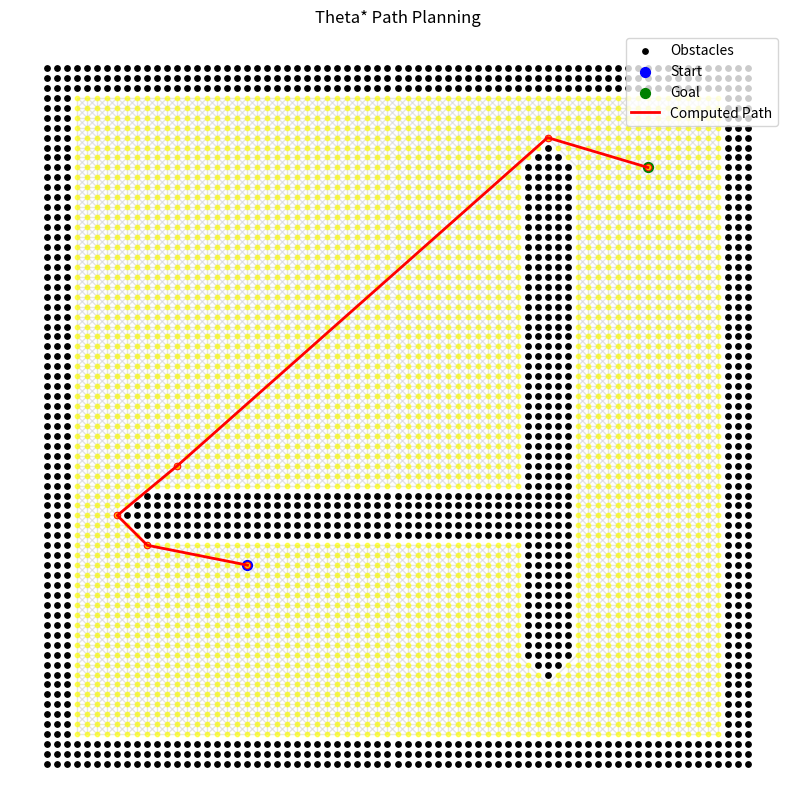

Generate this figure with matplotlib:
import math
import time
import heapq
import networkx as nx
import matplotlib.pyplot as plt


class ThetaStarAlgorithm:
    def __init__(self, x_obs, y_obs, resol, radius):
        """
        Initialize the Theta* algorithm with obstacles and parameters.
        - x_obs, y_obs: lists of obstacle coordinates.
        - resol: grid resolution.
        - radius: clearance (robot radius).
        """
        self.resol = resol
        self.radius = radius
        self.graph = nx.Graph()
        self.obstacles = set()
        self.motion = self.motion_mod()
        self.build_graph(x_obs, y_obs)

    def build_graph(self, x_obs, y_obs):
        """
        Build the grid graph:
          - Create nodes for every (x,y) in the grid.
          - Remove nodes within the clearance (radius) of any obstacle.
          - Connect remaining nodes using an 8-connected motion model.
        """
        self.x_min = round(min(x_obs))
        self.y_min = round(min(y_obs))
        self.max_x = round(max(x_obs))
        self.max_y = round(max(y_obs))

        # Create grid nodes.
        nodes = [
            (x, y)
            for x in range(self.x_min, self.max_x + 1)
            for y in range(self.y_min, self.max_y + 1)
        ]
        self.graph.add_nodes_from(nodes)

        # Precompute squared radius.
        r2 = self.radius**2

        # Remove nodes that are within the clearance of an obstacle.
        for ox, oy in zip(x_obs, y_obs):
            min_x_obs = max(self.x_min, int(math.floor(ox - self.radius)))
            max_x_obs = min(self.max_x, int(math.ceil(ox + self.radius)))
            min_y_obs = max(self.y_min, int(math.floor(oy - self.radius)))
            max_y_obs = min(self.max_y, int(math.ceil(oy + self.radius)))
            for x in range(min_x_obs, max_x_obs + 1):
                for y in range(min_y_obs, max_y_obs + 1):
                    if (ox - x) ** 2 + (oy - y) ** 2 <= r2:
                        node = (x, y)
                        if node in self.graph:
                            self.obstacles.add(node)
                            self.graph.remove_node(node)

        # Connect remaining nodes using allowed motions.
        remaining_nodes = list(self.graph.nodes)
        for node in remaining_nodes:
            for dx, dy, cost in self.motion:
                neighbor = (node[0] + dx, node[1] + dy)
                if neighbor in self.graph:
                    self.graph.add_edge(node, neighbor, weight=cost)

    @staticmethod
    def motion_mod():
        """
        Define 8-connected motion vectors (dx, dy) and their cost.
        """
        return [
            (1, 0, 1),
            (0, 1, 1),
            (-1, 0, 1),
            (0, -1, 1),
            (-1, -1, math.sqrt(2)),
            (-1, 1, math.sqrt(2)),
            (1, -1, math.sqrt(2)),
            (1, 1, math.sqrt(2)),
        ]

    def line_of_sight(self, a, b):
        """
        Returns True if there is a clear line-of-sight between nodes a and b.
        Interpolates along the line and ensures each intermediate grid point exists.
        """
        x0, y0 = a
        x1, y1 = b
        dx = x1 - x0
        dy = y1 - y0
        steps = int(max(abs(dx), abs(dy)))
        if steps == 0:
            return True
        for i in range(steps + 1):
            t = i / steps
            x = round(x0 + t * dx)
            y = round(y0 + t * dy)
            if (x, y) not in self.graph:
                return False
        return True

    def calc_heuristic(self, n1, n2):
        """
        Euclidean distance heuristic.
        """
        return math.hypot(n1[0] - n2[0], n1[1] - n2[1])

    def cost(self, a, b):
        """
        Return the cost between adjacent nodes a and b.
        """
        if self.graph.has_edge(a, b):
            return self.graph[a][b]["weight"]
        return math.hypot(a[0] - b[0], a[1] - b[1])

    def theta_star_search(self, start, goal):
        """
        Perform Theta* search from start to goal.
        Returns the final path as a list of nodes.
        """
        open_set = []
        heapq.heappush(open_set, (self.calc_heuristic(start, goal), start))
        came_from = {}
        g = {start: 0}
        came_from[start] = start  # The start's parent is itself.
        closed_set = set()

        while open_set:
            current_f, current = heapq.heappop(open_set)
            if current == goal:
                break
            closed_set.add(current)
            for neighbor in self.graph.neighbors(current):
                if neighbor in closed_set:
                    continue
                # Use line-of-sight: if current is not the start and there is line-of-sight
                # from the parent of current to neighbor, then try that path.
                if current != start and self.line_of_sight(
                    came_from[current], neighbor
                ):
                    tentative_g = g[came_from[current]] + self.cost(
                        came_from[current], neighbor
                    )
                    parent_candidate = came_from[current]
                else:
                    tentative_g = g[current] + self.cost(current, neighbor)
                    parent_candidate = current
                if neighbor not in g or tentative_g < g[neighbor]:
                    g[neighbor] = tentative_g
                    f = tentative_g + self.calc_heuristic(neighbor, goal)
                    came_from[neighbor] = parent_candidate
                    heapq.heappush(open_set, (f, neighbor))

        # If goal was never reached, return empty path.
        if goal not in came_from:
            return []

        # Reconstruct path from goal to start.
        path = [goal]
        current = goal
        while current != start:
            current = came_from[current]
            path.append(current)
        path.reverse()
        return path

    def calculate_path_length(self, path):
        """
        Calculate total Euclidean path length.
        """
        return sum(
            math.hypot(path[i + 1][0] - path[i][0], path[i + 1][1] - path[i][1])
            for i in range(len(path) - 1)
        )

    def calculate_direction_changes(self, path):
        """
        Count number of direction changes in the path.
        """
        changes = 0
        for i in range(2, len(path)):
            prev_dir = (
                path[i - 1][0] - path[i - 2][0],
                path[i - 1][1] - path[i - 2][1],
            )
            curr_dir = (path[i][0] - path[i - 1][0], path[i][1] - path[i - 1][1])
            if prev_dir != curr_dir:
                changes += 1
        return changes

    def planning(self, sx, sy, gx, gy, dynamic_visualization=False):
        """
        Perform Theta* path planning from start (sx, sy) to goal (gx, gy).
        Displays the graph and path, prints metrics (Execution Time, Path Length,
        Steps Taken, Direction Changes) and adds a red dashed line connecting the
        start and goal directly (if unobstructed). When dynamic_visualization is
        True, each point is plotted with a 0.5 second pause, and then a continuous
        red line is drawn connecting the computed path.
        """
        start_time = time.time()
        start = (int(sx), int(sy))
        goal = (int(gx), int(gy))
        if start not in self.graph or goal not in self.graph:
            print("Start or goal node is invalid!")
            return [], []

        # Perform Theta* search.
        path = self.theta_star_search(start, goal)
        if not path:
            print("No path found!")
            plt.title("No Path Found")
            plt.show()
            return [], []

        execution_time = time.time() - start_time
        path_length = self.calculate_path_length(path)
        steps = len(path)
        direction_changes = self.calculate_direction_changes(path)

        print(f"Execution Time: {execution_time:.2f} seconds")
        print(f"Path Length: {path_length:.2f}")
        print(f"Steps Taken: {steps}")
        print(f"Direction Changes: {direction_changes}")

        # Set up the plot.
        fig, ax = plt.subplots(figsize=(10, 10))
        pos = {node: node for node in self.graph.nodes}
        nx.draw(
            self.graph,
            pos,
            node_size=10,
            node_color="yellow",
            edge_color="lightgray",
            alpha=0.6,
            ax=ax,
        )
        if self.obstacles:
            ax.scatter(*zip(*self.obstacles), color="black", s=15, label="Obstacles")
        ax.scatter(start[0], start[1], color="blue", s=50, label="Start")
        ax.scatter(goal[0], goal[1], color="green", s=50, label="Goal")

        # If dynamic visualization is enabled, plot each node with a pause.
        if dynamic_visualization:
            for node in path:
                ax.scatter(node[0], node[1], color="red", s=20)
                plt.pause(0.5)  # 0.5 second pause for each node

        # After plotting the nodes, draw the continuous red line for the computed path.
        rx, ry = zip(*path)
        ax.plot(rx, ry, color="red", linewidth=2, label="Computed Path")

        # Check and add a red dashed line connecting start and goal if the direct connection is clear.
        if self.line_of_sight(start, goal):
            ax.plot(
                [start[0], goal[0]],
                [start[1], goal[1]],
                color="red",
                linewidth=2,
                linestyle="--",
                label="Direct Connection",
            )
        else:
            print(
                "Direct connection from start to goal is blocked by obstacles; not drawn."
            )

        plt.title("Theta* Path Planning")
        plt.legend()
        plt.show()
        return rx, ry


# =============================================================================
# Main Function
# =============================================================================
def main():
    # Define start and goal positions.
    sx, sy = 10.0, 10.0
    gx, gy = 50.0, 50.0
    grid_size = 1.0
    robot_radius = 2.0

    # Define obstacles.
    x_obs, y_obs = [], []
    # Boundary obstacles.
    for i in range(-10, 60):
        x_obs.append(i)
        y_obs.append(-10.0)
    for i in range(-10, 60):
        x_obs.append(60.0)
        y_obs.append(i)
    for i in range(-10, 61):
        x_obs.append(i)
        y_obs.append(60.0)
    for i in range(-10, 61):
        x_obs.append(-10.0)
        y_obs.append(i)
    # Additional obstacles.
    for i in range(0, 40):
        for j in range(10, 20):
            x_obs.append(i)
            y_obs.append(15)
    for i in range(10, 60):
        x_obs.append(40.0)
        y_obs.append(60.0 - i)

    theta_star = ThetaStarAlgorithm(x_obs, y_obs, grid_size, robot_radius)
    rx, ry = theta_star.planning(sx, sy, gx, gy, dynamic_visualization=True)


if __name__ == "__main__":
    main()
